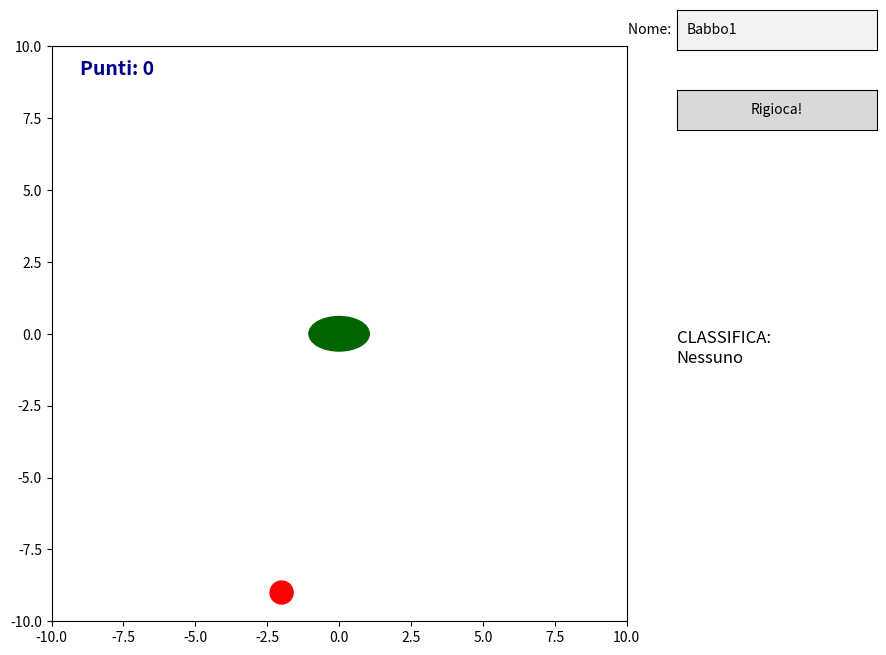

Here is the Python script that generated this plot:
import matplotlib.pyplot as plt
from matplotlib.patches import Ellipse, Circle
from matplotlib.widgets import Button, TextBox
import numpy as np

plt.rcParams['keymap.save'].remove('s')

figura, ax = plt.subplots(figsize=(10, 8), num='SNAKE v2 - By GP')
plt.subplots_adjust(right=0.7)
ax.set_xlim(-10, 10)
ax.set_ylim(-10, 10)
ax.set_aspect('equal')

punteggio = 0
nome_giocatore = "Babbo1"
classifica = []
gioco_attivo = False

testo_score = ax.text(0.05, 0.95, f'Punti: {punteggio}', transform=ax.transAxes, fontsize=14, fontweight='bold', color='darkblue')
testo_classifica = figura.text(0.75, 0.5, "CLASSIFICA:\nNessuno", fontsize=12, va='top')

ax_box = plt.axes([0.75, 0.85, 0.2, 0.05])
text_box = TextBox(ax_box, 'Nome: ', initial=nome_giocatore)

ax_button = plt.axes([0.75, 0.75, 0.2, 0.05])
btn_restart = Button(ax_button, 'Rigioca!')

serpente_coords = [[0, 0]]
corpo_grafico = []

testa_snake = Ellipse((0, 0), width=2.1, height=1.2, color='darkgreen', angle=0)
ax.add_patch(testa_snake)
corpo_grafico.append(testa_snake)

cibo_x = np.random.randint(-9, 10)
cibo_y = np.random.randint(-9, 10)
mela = Circle((cibo_x, cibo_y), 0.4, fill=True, color='red')
ax.add_patch(mela)

def salva_nome(testo):
    global nome_giocatore, gioco_attivo
    nome_giocatore = testo
    gioco_attivo = True
    text_box.set_active(False)
    figura.canvas.draw()

text_box.on_submit(salva_nome)

def mangiare(nuova_testa):
    global cibo_x, cibo_y, punteggio
    if nuova_testa[0] == cibo_x and nuova_testa[1] == cibo_y:
        punteggio += 100
        testo_score.set_text(f'Punti: {punteggio}')
        cibo_x = np.random.randint(-9, 10)
        cibo_y = np.random.randint(-9, 10)
        mela.center = (cibo_x, cibo_y)
        nuova_palla = Circle((serpente_coords[-1][0], serpente_coords[-1][1]), 0.6, color='green')
        ax.add_patch(nuova_palla)
        corpo_grafico.append(nuova_palla)
        return True
    return False

def Muovi_pallino(evento):
    global codice_tastiera
    
    if gioco_attivo == False:
        return
        
    if evento.key not in ['w', 'a', 's', 'd']:
        return

    head_object = corpo_grafico[0]
    nuova_testa = list(serpente_coords[0])

    if evento.key == 'w':
        nuova_testa[1] += 1
        head_object.set_angle(90)
    elif evento.key == 's':
        nuova_testa[1] -= 1
        head_object.set_angle(270)
    elif evento.key == 'a':
        nuova_testa[0] -= 1
        head_object.set_angle(180)
    elif evento.key == 'd':
        nuova_testa[0] += 1
        head_object.set_angle(0)

    if nuova_testa in serpente_coords or nuova_testa[0] > 10 or nuova_testa[0] < -10 or nuova_testa[1] > 10 or nuova_testa[1] < -10:
        testo_score.set_text(f'GAME OVER! Punti: {punteggio}')
        testo_score.set_color('red')
        
        classifica.append((nome_giocatore, punteggio))
        classifica.sort(key=lambda x: x[1], reverse=True)
        
        testo_top5 = "CLASSIFICA TOP 5:\n"
        for i, record in enumerate(classifica[:5]):
            testo_top5 += f"{i+1}. {record[0]} - {record[1]} pt\n"
        testo_classifica.set_text(testo_top5)
        
        figura.canvas.draw()
        figura.canvas.mpl_disconnect(codice_tastiera)
        return

    serpente_coords.insert(0, nuova_testa)
    
    if not mangiare(nuova_testa):
        serpente_coords.pop()

    for i in range(len(serpente_coords)):
        corpo_grafico[i].center = (serpente_coords[i][0], serpente_coords[i][1])

    figura.canvas.draw()

def riavvia_gioco(evento):
    global punteggio, serpente_coords, corpo_grafico, codice_tastiera, cibo_x, cibo_y, gioco_attivo
    
    gioco_attivo = False
    text_box.set_active(True)
    
    for pezzo in corpo_grafico:
        pezzo.remove()
    corpo_grafico.clear()
    
    punteggio = 0
    testo_score.set_text(f'Punti: {punteggio}')
    testo_score.set_color('darkblue')
    serpente_coords = [[0, 0]]
    
    nuova_testa = Ellipse((0, 0), width=1.5, height=0.8, color='darkgreen', angle=0)
    ax.add_patch(nuova_testa)
    corpo_grafico.append(nuova_testa)
    
    cibo_x = np.random.randint(-9, 10)
    cibo_y = np.random.randint(-9, 10)
    mela.center = (cibo_x, cibo_y)
    
    try:
        figura.canvas.mpl_disconnect(codice_tastiera)
    except:
        pass
    
    codice_tastiera = figura.canvas.mpl_connect('key_press_event', Muovi_pallino)
    figura.canvas.draw()

btn_restart.on_clicked(riavvia_gioco)
codice_tastiera = figura.canvas.mpl_connect('key_press_event', Muovi_pallino)

plt.show()
